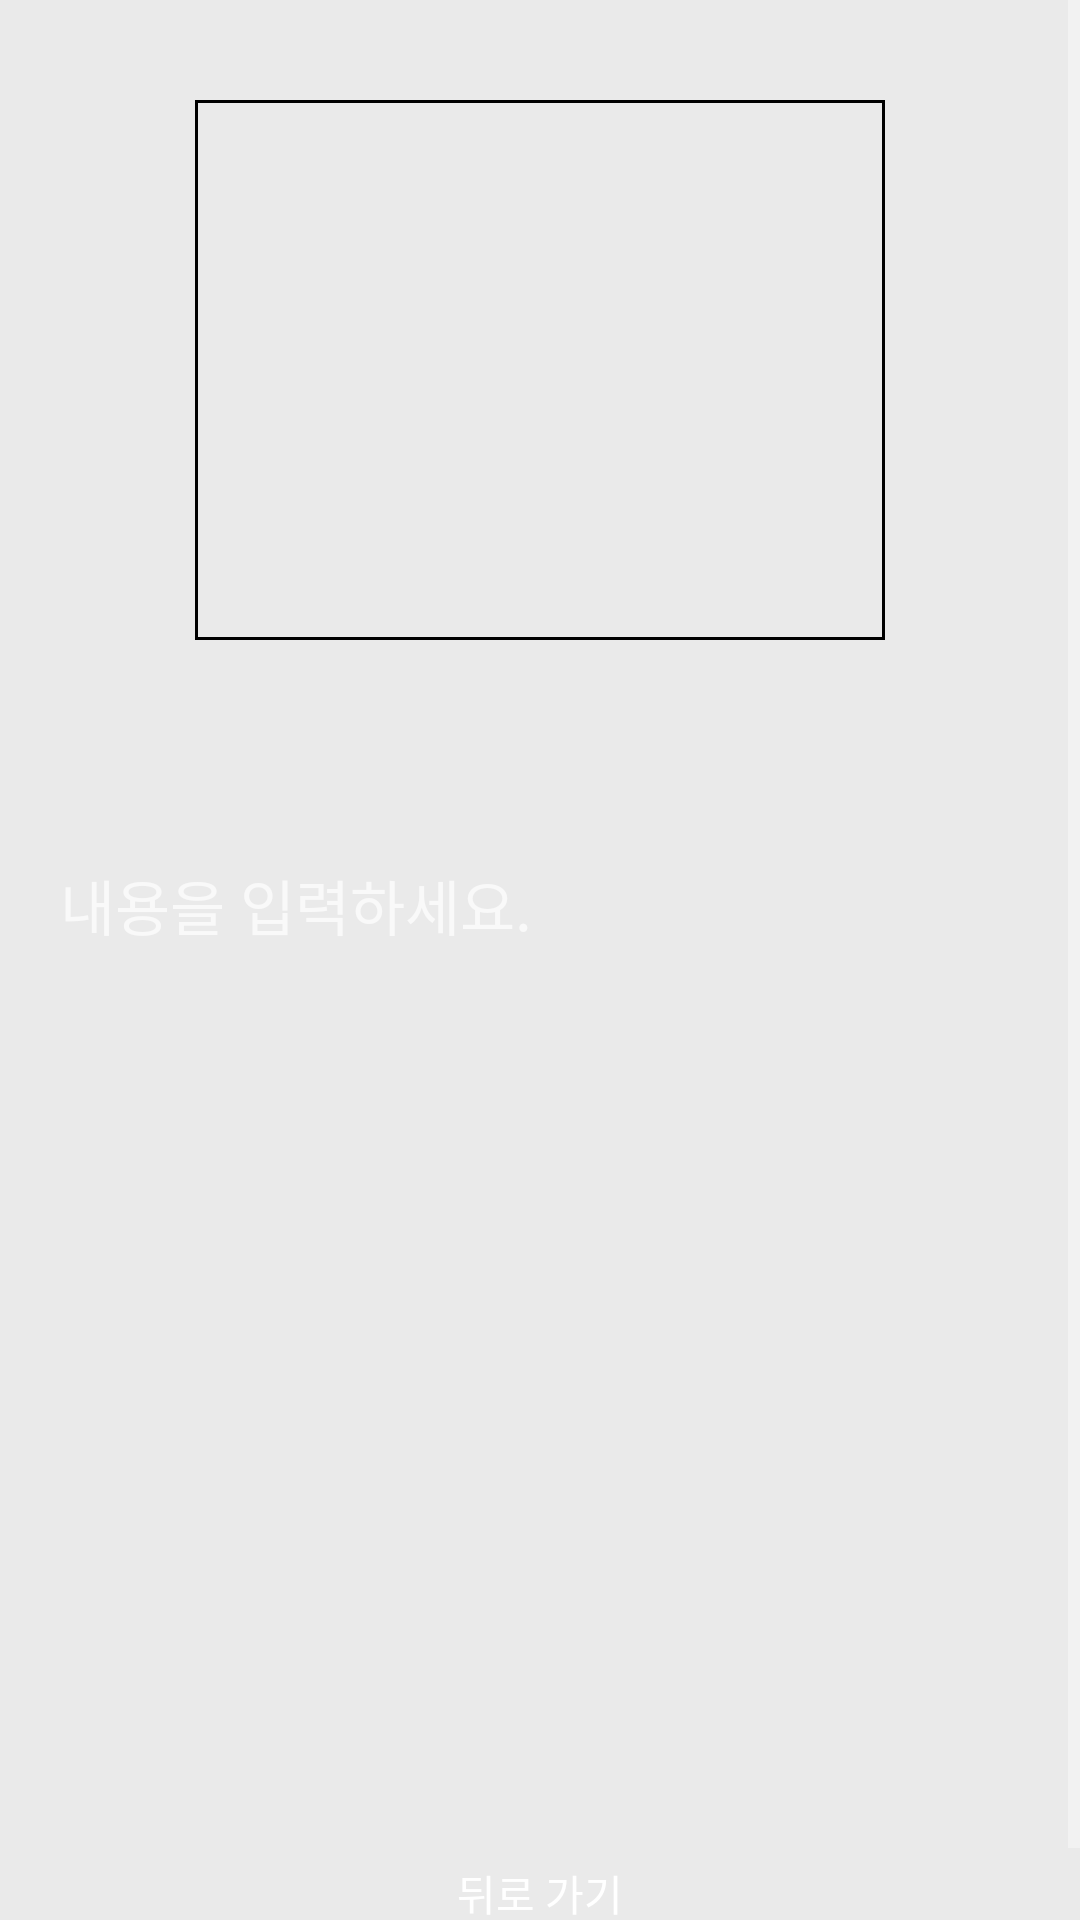

Here is an Android app screen rendered from its layout file. Give the layout XML and the strings, colors and styles it references.
<!-- AndroidManifest.xml: application theme Theme.BlogApp -->
<!-- res/layout/activity_click.xml -->
<?xml version="1.0" encoding="utf-8"?>
<androidx.constraintlayout.widget.ConstraintLayout xmlns:android="http://schemas.android.com/apk/res/android"
    xmlns:app="http://schemas.android.com/apk/res-auto"
    xmlns:tools="http://schemas.android.com/tools"
    android:layout_width="match_parent"
    android:layout_height="match_parent"
    android:background="@color/white2">

    <ScrollView
        android:layout_width="0dp"
        android:layout_height="wrap_content"
        app:layout_constraintBottom_toBottomOf="parent"
        app:layout_constraintEnd_toEndOf="parent"
        app:layout_constraintStart_toStartOf="parent"
        app:layout_constraintTop_toTopOf="parent">

        <androidx.constraintlayout.widget.ConstraintLayout
            android:layout_width="match_parent"
            android:layout_height="match_parent">

            <ImageView
                android:id="@+id/coverImageView"
                android:layout_width="230dp"
                android:layout_height="180dp"
                android:background="@drawable/rectangle_shape"
                android:scaleType="fitXY"
                app:layout_constraintBottom_toBottomOf="parent"
                app:layout_constraintEnd_toEndOf="parent"
                app:layout_constraintStart_toStartOf="parent"
                app:layout_constraintTop_toTopOf="parent"
                app:layout_constraintVertical_bias="0.069" />

            <TextView
                android:id="@+id/descriptionTextView"
                android:layout_width="0dp"
                android:layout_height="wrap_content"
                android:layout_margin="20dp"
                android:fontFamily="@font/kyobo"
                android:textColor="@color/black"
                android:textSize="25sp"
                android:textStyle="bold"
                app:layout_constraintEnd_toEndOf="parent"
                app:layout_constraintStart_toStartOf="parent"
                app:layout_constraintTop_toBottomOf="@id/coverImageView"
                tools:text="제목" />

            <TextView
                android:fontFamily="@font/kyobo"
                android:id="@+id/reviewEditText"
                android:layout_width="0dp"
                android:layout_height="300dp"
                android:layout_margin="20dp"
                android:hint="내용을 입력하세요."
                android:textColor="@color/black"
                android:textSize="20sp"
                app:layout_constraintEnd_toEndOf="parent"
                app:layout_constraintStart_toStartOf="parent"
                app:layout_constraintTop_toBottomOf="@id/descriptionTextView"
                tools:text="오늘은 정말 최고의 하루!" />

            <Button
                android:id="@+id/btn_back"
                android:layout_width="200dp"
                android:layout_height="wrap_content"
                android:layout_marginTop="20dp"
                android:background="@drawable/button_back"
                android:text="뒤로 가기"
                android:layout_marginBottom="10dp"
                android:textColor="@color/white"
                app:layout_constraintBottom_toBottomOf="parent"
                app:layout_constraintEnd_toEndOf="parent"
                app:layout_constraintStart_toStartOf="parent"
                app:layout_constraintTop_toBottomOf="@+id/reviewEditText" />
        </androidx.constraintlayout.widget.ConstraintLayout>

    </ScrollView>
</androidx.constraintlayout.widget.ConstraintLayout>
<!-- resources referenced by this layout -->
<resources>
  <color name="black">#FF000000</color>
  <color name="white">#FFFFFFFF</color>
  <color name="white2">#EAEAEA</color>
  <!-- drawable rectangle_shape (drawable) -->
  <?xml version="1.0" encoding="utf-8"?>
  <shape xmlns:android="http://schemas.android.com/apk/res/android"
      android:shape="rectangle" >
      <solid android:color="@color/white2" />
      <corners
          android:radius="0dp"/>
      <stroke
          android:width="1dp"
          android:color="@color/black" />
  
  </shape>
  <style name="Theme.BlogApp" parent="Theme.AppCompat.NoActionBar">
          
          <item name="colorPrimary">@color/black</item>
          <item name="colorPrimaryVariant">@color/gray</item>
          <item name="colorOnPrimary">@color/white</item>
          
          <item name="colorSecondary">@color/teal_200</item>
          <item name="colorSecondaryVariant">@color/teal_700</item>
          <item name="colorOnSecondary">@color/black</item>
          
          <item name="android:windowDrawsSystemBarBackgrounds">true</item>
          <item name="android:statusBarColor">?attr/colorPrimaryVariant</item>
          <item name="android:windowLightStatusBar">true</item>
          
  
      </style>
  <color name="gray">#5D5D5D</color>
  <color name="teal_200">#FF03DAC5</color>
  <color name="teal_700">#FF018786</color>
</resources>
